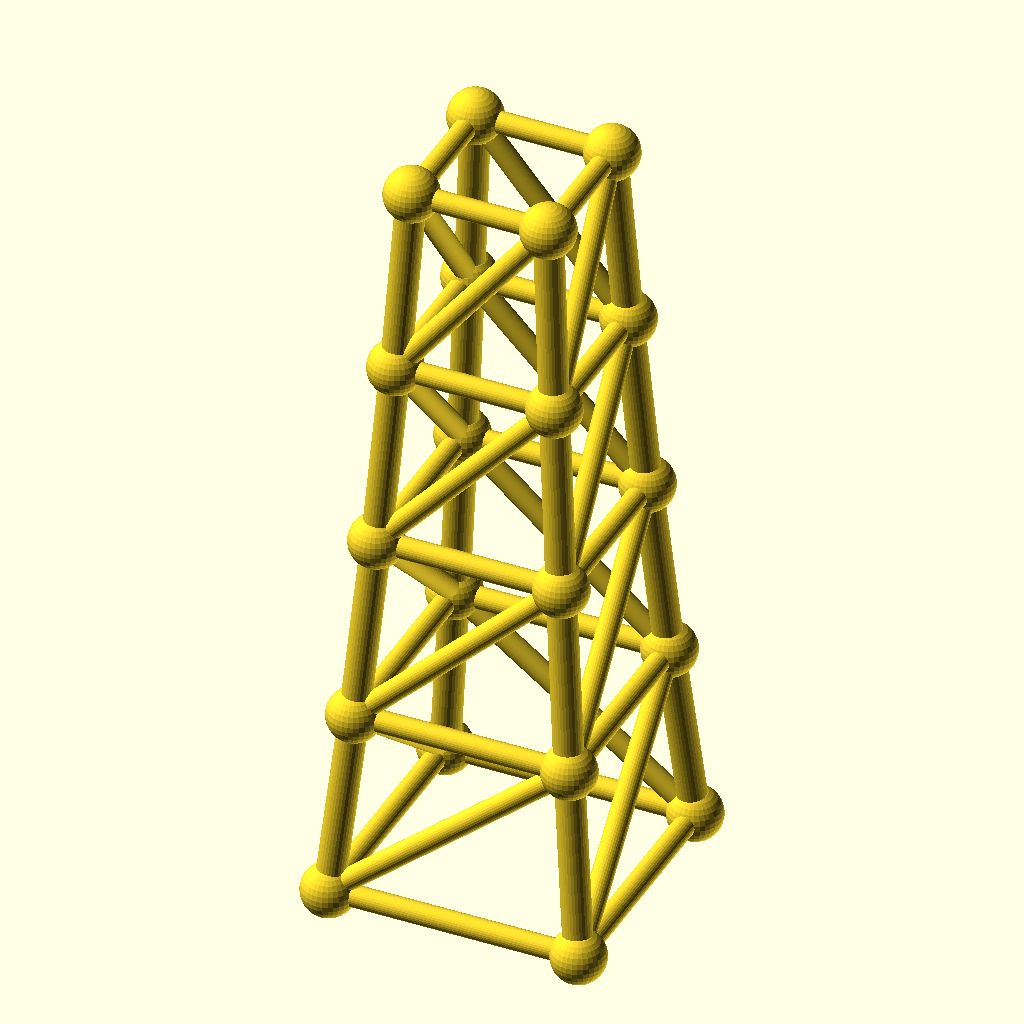
Cell 1: rendered with the file's own defaults.
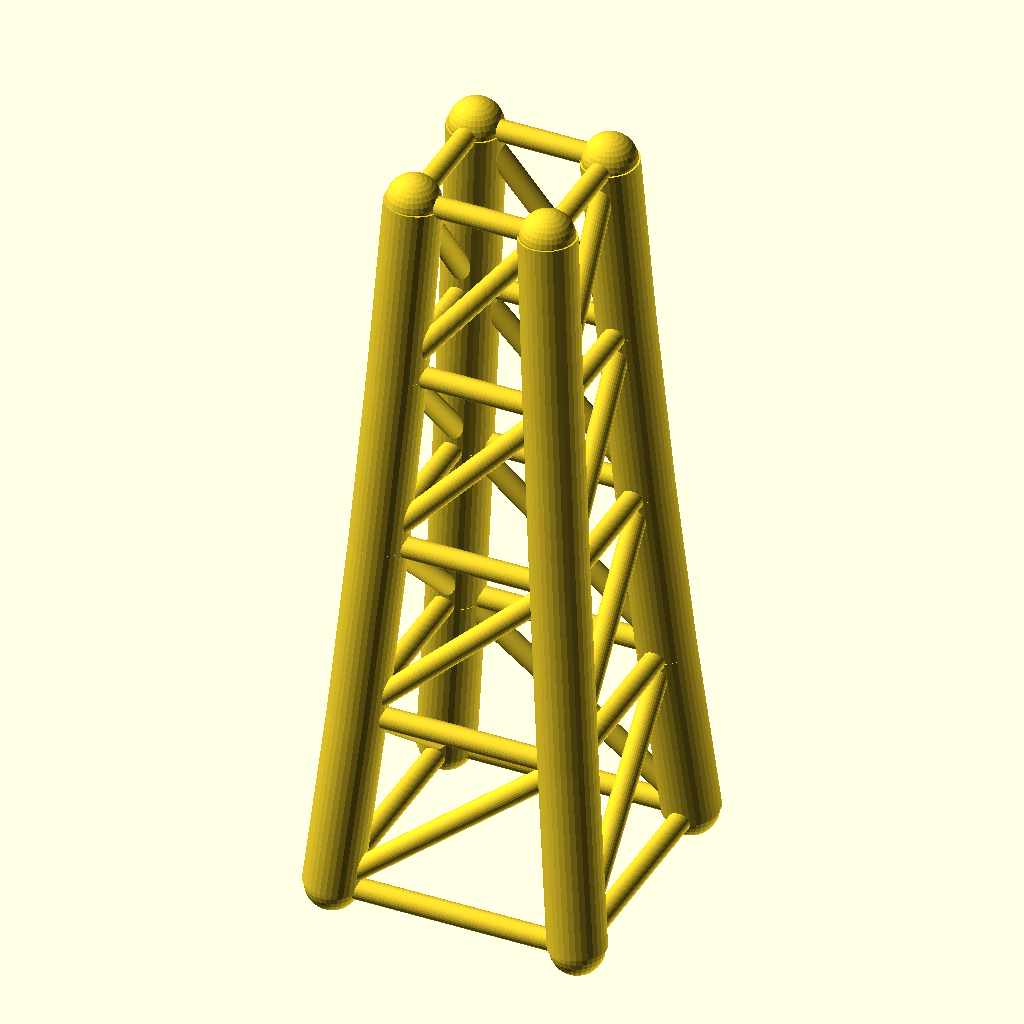
Cell 2 — chord_r set to 6.4, the other parameters unchanged.
All cells are drawn from the same view direction (rotation 55°, 0°, 25°, orthographic, colour scheme Cornfield), but the view is re-fitted for each cell, so position and scale can differ between cells as well as the parameter.
The OpenSCAD source (optional_data/data/gen3/steptowers/part_0018.scad):
$fn = 32;

// ----------------------------------------------------------------------
// Stepped tower: 56 mm base, 4 tiers to 168 mm
// ----------------------------------------------------------------------

// --- parameters (mm) ---
tiers = 4;                // number of tiers
tier_h = 42;              // tier height
base_w = 56;              // bottom footprint width
taper = 0.86;             // footprint shrink per tier
chord_r = 3.2;            // leg radius
diag_r = 2.4;             // brace radius
joint_r = 6;              // joint ball radius

cx = [-1, 1, 1, -1];
cy = [-1, -1, 1, 1];
widths = [56, 48.16, 41.42, 35.62, 30.63];
heights = [0, 42, 84, 126, 168];

module member(a, b, r) {
  /* rod: cylinder from joint a to joint b */
  d = b - a;
  length = norm(d);
  translate(a) rotate([0, acos(d[2] / length), atan2(d[1], d[0])])
    cylinder(h = length, r = r);
}

module joint(p, r) {
  /* ball at the joint centre */
  translate(p) sphere(r = r);
}

/* legs */
for (l = [0 : tiers - 1]) {
  for (c = [0 : 3]) {
    member([cx[c] * widths[l] / 2, cy[c] * widths[l] / 2, heights[l]], [cx[c] * widths[l + 1] / 2, cy[c] * widths[l + 1] / 2, heights[l + 1]], chord_r);
  }
}
/* ring at every level */
for (l = [0 : tiers]) {
  member([cx[0] * widths[l] / 2, cy[0] * widths[l] / 2, heights[l]], [cx[1] * widths[l] / 2, cy[1] * widths[l] / 2, heights[l]], diag_r);
  member([cx[1] * widths[l] / 2, cy[1] * widths[l] / 2, heights[l]], [cx[2] * widths[l] / 2, cy[2] * widths[l] / 2, heights[l]], diag_r);
  member([cx[2] * widths[l] / 2, cy[2] * widths[l] / 2, heights[l]], [cx[3] * widths[l] / 2, cy[3] * widths[l] / 2, heights[l]], diag_r);
  member([cx[3] * widths[l] / 2, cy[3] * widths[l] / 2, heights[l]], [cx[0] * widths[l] / 2, cy[0] * widths[l] / 2, heights[l]], diag_r);
}
/* face crosses, one X per face per tier */
for (l = [0 : tiers - 1]) {
  member([cx[0] * widths[l] / 2, cy[0] * widths[l] / 2, heights[l]], [cx[1] * widths[l + 1] / 2, cy[1] * widths[l + 1] / 2, heights[l + 1]], diag_r);
  member([cx[1] * widths[l] / 2, cy[1] * widths[l] / 2, heights[l]], [cx[2] * widths[l + 1] / 2, cy[2] * widths[l + 1] / 2, heights[l + 1]], diag_r);
  member([cx[2] * widths[l] / 2, cy[2] * widths[l] / 2, heights[l]], [cx[3] * widths[l + 1] / 2, cy[3] * widths[l + 1] / 2, heights[l + 1]], diag_r);
  member([cx[3] * widths[l] / 2, cy[3] * widths[l] / 2, heights[l]], [cx[0] * widths[l + 1] / 2, cy[0] * widths[l + 1] / 2, heights[l + 1]], diag_r);
}
/* joint balls */
for (l = [0 : tiers]) {
  for (c = [0 : 3]) joint([cx[c] * widths[l] / 2, cy[c] * widths[l] / 2, heights[l]], joint_r);
}
Customizer parameters (derived from the source; name, type, default, range or options):
tiers: number, default 4
tier_h: number, default 42
base_w: number, default 56
taper: number, default 0.86
chord_r: number, default 3.2
diag_r: number, default 2.4
joint_r: number, default 6
cx: vector, default [-1, 1, 1, -1]
cy: vector, default [-1, -1, 1, 1]
